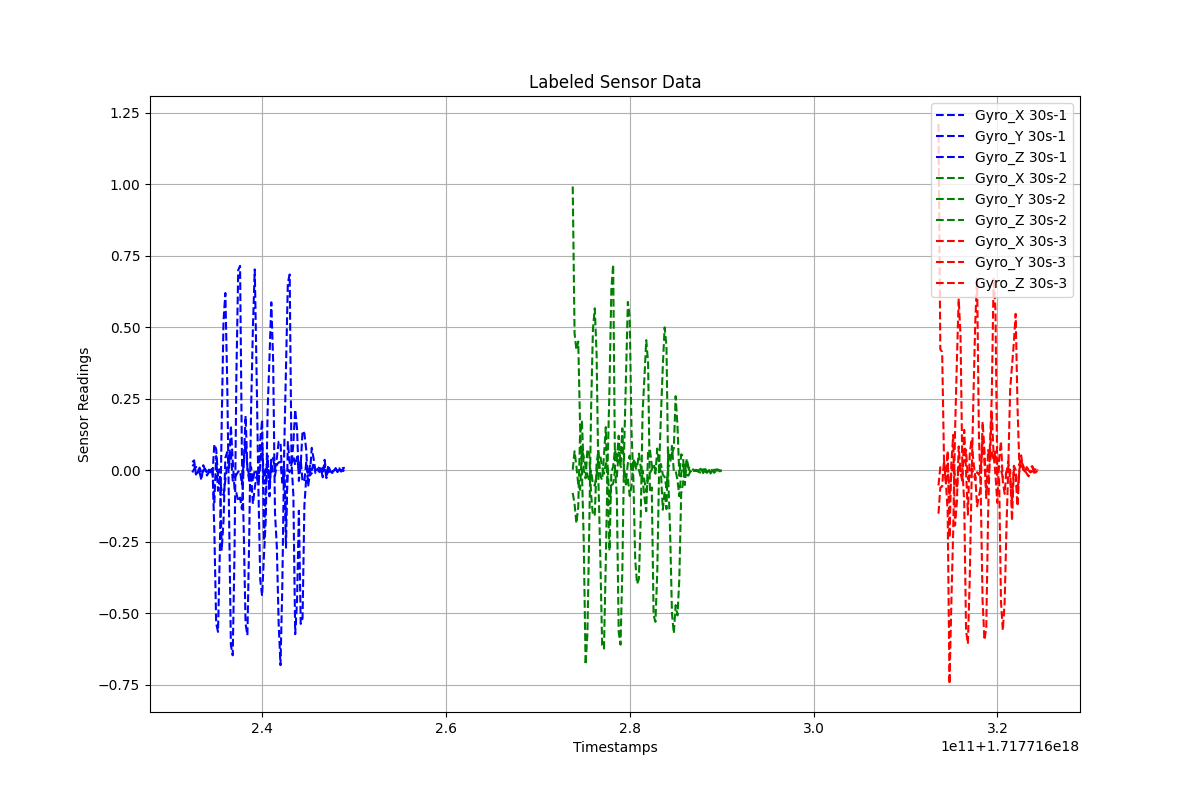

The table this chart was drawn from, first rows:
Timestamps, Gyro_X, Gyro_Y, Gyro_Z, Label
1.7177162323888233e+18, -0.007116, 0.02909, 0.01548, 30s-1
1.7177162325888233e+18, 0.004104, 0.03504, 0.02129, 30s-1
1.7177162327888233e+18, 0.01243, -0.01443, -0.01028, 30s-1
1.7177162329888233e+18, -0.002741, -0.003465, -0.007948, 30s-1
1.7177162331888233e+18, 0.009649, -0.007459, 0.000355, 30s-1
1.7177162333888233e+18, -0.008532, -0.03446, -0.01114, 30s-1
1.7177162335888233e+18, -0.002551, 0.01813, 0.0006336, 30s-1
1.7177162337888233e+18, 0.005484, 0.0007213, 0.002429, 30s-1
1.7177162339888233e+18, -0.01105, -0.0178, -0.007285, 30s-1
1.7177162341888233e+18, 0.002422, -0.006574, -0.0001951, 30s-1
1.7177162343888233e+18, -0.001651, -0.005911, -0.0007359, 30s-1
1.7177162345888233e+18, 0.009943, -0.01705, -0.004633, 30s-1
1.7177162347888233e+18, -0.2103, 0.09136, -0.1118, 30s-1
1.7177162349888233e+18, -0.5345, 0.07412, 0.05012, 30s-1
1.7177162351888233e+18, -0.5647, -0.02078, -0.07146, 30s-1
1.7177162353888233e+18, -0.2826, 0.004329, -0.02799, 30s-1
1.7177162355888233e+18, 0.1614, -0.2777, -0.0724, 30s-1
1.7177162357888233e+18, 0.5226, -0.1769, -0.08624, 30s-1
1.7177162359888233e+18, 0.6203, 0.04386, -0.03338, 30s-1
1.7177162361888233e+18, 0.3121, 0.06434, 0.01838, 30s-1
1.7177162363888233e+18, -0.1444, 0.008414, 0.03377, 30s-1
1.7177162365888233e+18, -0.6109, 0.1572, 0.06296, 30s-1
1.7177162367888233e+18, -0.6466, 0.03487, -0.03609, 30s-1
1.7177162369888233e+18, -0.2807, -0.06585, -0.02845, 30s-1
1.7177162371888233e+18, 0.3318, -0.07884, -0.01493, 30s-1
1.7177162373888233e+18, 0.7002, -0.1079, -0.004625, 30s-1
1.7177162375888233e+18, 0.7152, -0.09516, -0.001039, 30s-1
1.7177162377888233e+18, 0.05491, -0.1355, -0.04883, 30s-1
1.7177162379888233e+18, -0.2107, 0.02077, 0.03266, 30s-1
1.7177162381888233e+18, -0.5358, 0.1909, 0.09442, 30s-1
1.7177162383888233e+18, -0.5766, 0.003754, 0.007162, 30s-1
1.7177162385888233e+18, -0.2263, -0.03679, -0.01744, 30s-1
1.7177162387888233e+18, 0.2146, -0.01813, 0.0116, 30s-1
1.7177162389888233e+18, 0.501, -0.1172, -0.03904, 30s-1
1.7177162391888233e+18, 0.7028, -0.06007, 0.002346, 30s-1
1.7177162393888233e+18, 0.3381, -0.02216, -0.006812, 30s-1
1.7177162395888233e+18, -0.06863, -0.05177, -0.04135, 30s-1
1.7177162397888233e+18, -0.3845, 0.1064, 0.01897, 30s-1
1.7177162399888233e+18, -0.439, 0.1771, 0.09555, 30s-1
1.7177162401888233e+18, -0.2978, -0.2466, -0.0468, 30s-1
1.7177162403888233e+18, -0.169, -0.05128, 0.01129, 30s-1
1.7177162405888233e+18, 0.21, 0.05131, 0.03036, 30s-1
1.7177162407888233e+18, 0.3916, -0.0909, -0.0599, 30s-1
1.7177162409888233e+18, 0.5877, 0.04776, 0.02458, 30s-1
1.7177162411888233e+18, 0.3832, 0.043, -0.01524, 30s-1
1.7177162413888233e+18, -0.1479, 0.003577, -0.01913, 30s-1
1.7177162415888233e+18, -0.2674, 0.04263, 0.02, 30s-1
1.7177162417888233e+18, -0.5343, 0.1003, 0.02781, 30s-1
1.7177162419888233e+18, -0.6811, 0.09925, 0.03016, 30s-1
1.7177162421888233e+18, -0.4002, -0.03541, -0.04296, 30s-1
1.7177162423888233e+18, 0.06601, -0.002882, 0.01166, 30s-1
1.7177162425888233e+18, 0.3614, -0.2704, -0.1713, 30s-1
1.7177162427888233e+18, 0.6567, 0.09949, 0.002585, 30s-1
1.7177162429888233e+18, 0.6851, 0.02588, -0.006661, 30s-1
1.7177162431888233e+18, 0.0262, 0.01956, 0.02275, 30s-1
1.7177162433888233e+18, -0.08673, 0.09488, 0.04879, 30s-1
1.7177162435888233e+18, -0.5729, 0.2125, 0.01849, 30s-1
1.7177162437888233e+18, -0.4585, 0.1449, 0.04745, 30s-1
1.7177162439888233e+18, -0.141, -0.0369, -0.003321, 30s-1
1.7177162441888233e+18, -0.5367, 0.02042, 0.03654, 30s-1
... 162 more rows
